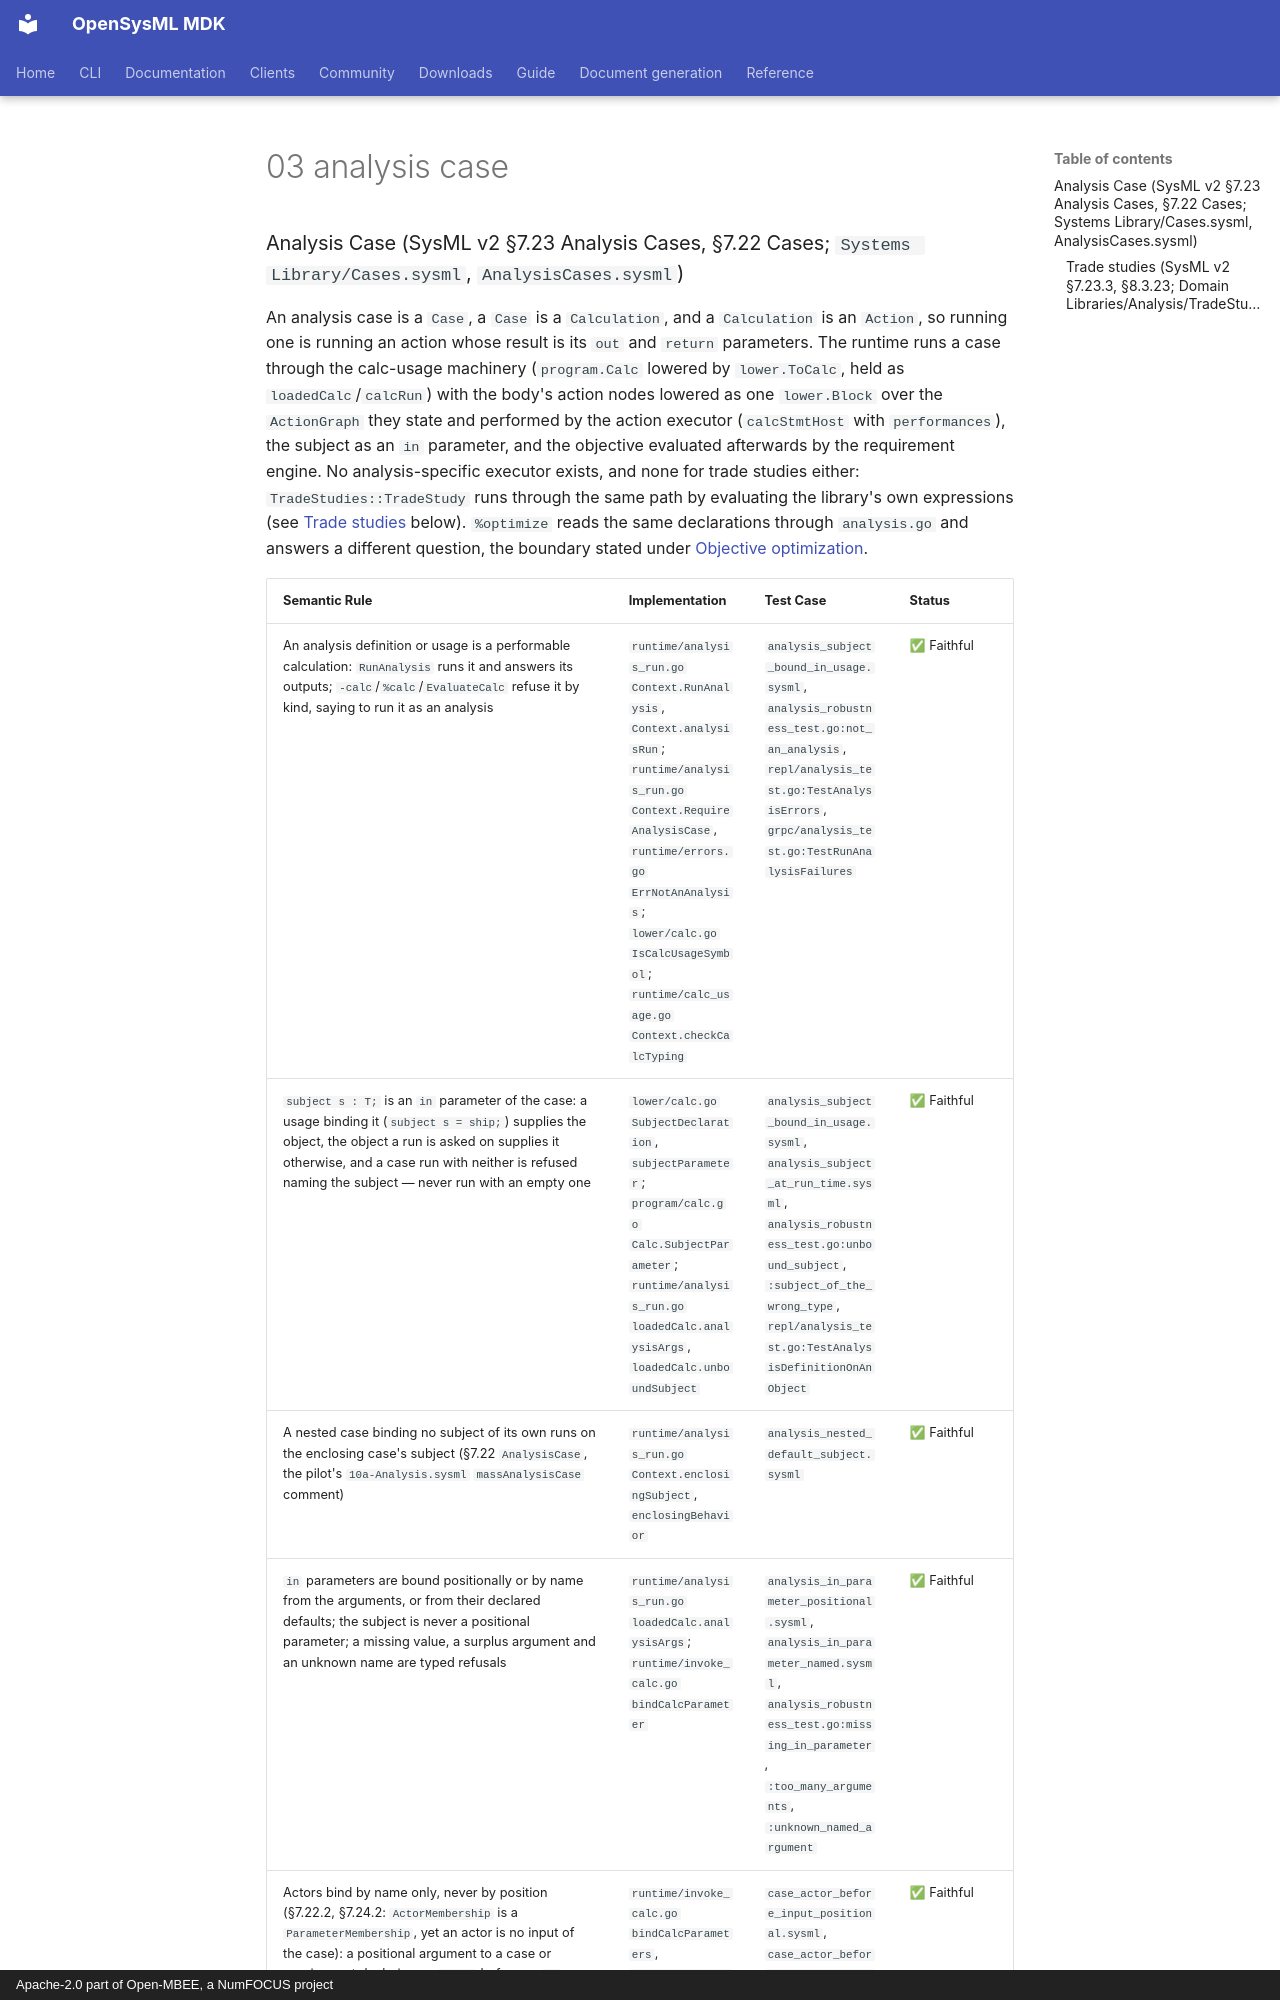

repository: Open-MBEE/OpenSysML · page: project/spec-compliance/02-detailed-semantic-compliance-map/03-analysis-case/index.html · generator: mkdocs · copyright: Apache-2.0 part of Open-MBEE, a NumFOCUS project

### Analysis Case (SysML v2 §7.23 Analysis Cases, §7.22 Cases; `Systems Library/Cases.sysml`, `AnalysisCases.sysml`)

An analysis case is a `Case`, a `Case` is a `Calculation`, and a `Calculation` is an `Action`, so
running one is running an action whose result is its `out` and `return` parameters. The runtime
runs a case through the calc-usage machinery (`program.Calc` lowered by `lower.ToCalc`, held as `loadedCalc`/`calcRun`) with the body's action nodes
lowered as one `lower.Block` over the `ActionGraph` they state and performed by the action executor
(`calcStmtHost` with `performances`), the subject as an `in` parameter, and the objective evaluated
afterwards by the requirement engine. No analysis-specific executor exists, and none for trade
studies either: `TradeStudies::TradeStudy` runs through the same path by evaluating the library's
own expressions (see [Trade studies](#trade-studies-sysml-v2-7233-8323-domain-librariesanalysistradestudiessysml)
below). `%optimize` reads the same declarations through `analysis.go` and answers a different
question, the boundary stated under [Objective optimization](#objective-optimization--experimental-opt-in).
